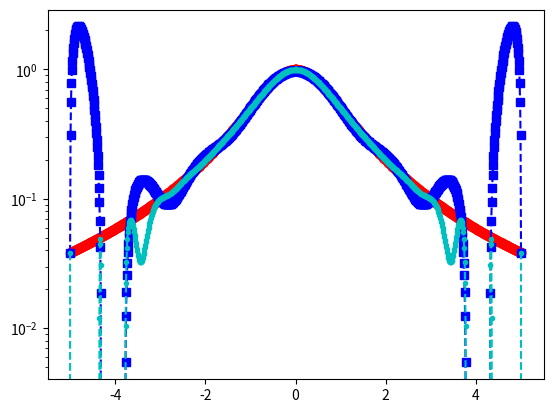
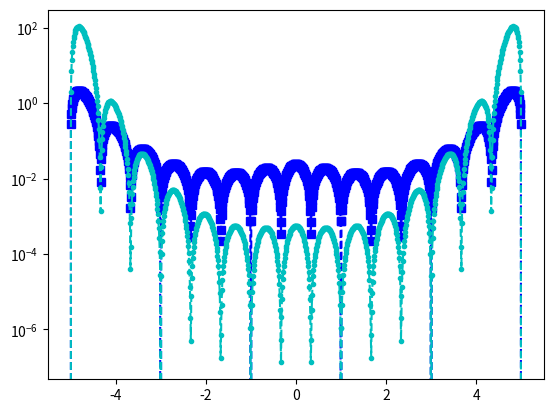

Recreate these plots in Python, in order.
import matplotlib.pyplot as plt
import numpy as np
import numpy.linalg as la
import math

def driver():


    f = lambda x: 1./(1.+x**2)
    fp = lambda x: -2*x/(1.+x**2)**2

    N = 15
    ''' interval'''
    a = -5
    b = 5
   
    ''' create equispaced interpolation nodes'''
    xint = np.linspace(a,b,N+1)
    
    ''' create interpolation data'''
    yint = np.zeros(N+1)
    ypint = np.zeros(N+1)
    for jj in range(N+1):
        yint[jj] = f(xint[jj])
        ypint[jj] = fp(xint[jj])
    
    ''' create points for evaluating the Lagrange interpolating polynomial'''
    Neval = 1000
    xeval = np.linspace(a,b,Neval+1)
    yevalL = np.zeros(Neval+1)
    yevalH = np.zeros(Neval+1)
    for kk in range(Neval+1):
      yevalL[kk] = eval_lagrange(xeval[kk],xint,yint,N)
      yevalH[kk] = eval_hermite(xeval[kk],xint,yint,ypint,N)

    ''' create vector with exact values'''
    fex = np.zeros(Neval+1)
    for kk in range(Neval+1):
        fex[kk] = f(xeval[kk])
    
    
    plt.figure()
    plt.plot(xeval,fex,'ro-')
    plt.plot(xeval,yevalL,'bs--',label='Lagrange') 
    plt.plot(xeval,yevalH,'c.--',label='Hermite')
    plt.semilogy()
    plt.show()
         
    errL = abs(yevalL-fex)
    errH = abs(yevalH-fex)
    plt.figure()
    plt.semilogy(xeval,errL,'bs--',label='Lagrange')
    plt.semilogy(xeval,errH,'c.--',label='Hermite')
    plt.show()            


def eval_hermite(xeval,xint,yint,ypint,N):

    ''' Evaluate all Lagrange polynomials'''

    lj = np.ones(N+1)
    for count in range(N+1):
       for jj in range(N+1):
           if (jj != count):
              lj[count] = lj[count]*(xeval - xint[jj])/(xint[count]-xint[jj])

    ''' Construct the l_j'(x_j)'''
    lpj = np.zeros(N+1)
#    lpj2 = np.ones(N+1)
    for count in range(N+1):
       for jj in range(N+1):
           if (jj != count):
#              lpj2[count] = lpj2[count]*(xint[count] - xint[jj])
              lpj[count] = lpj[count]+ 1./(xint[count] - xint[jj])
              

    yeval = 0.
    
    for jj in range(N+1):
       Qj = (1.-2.*(xeval-xint[jj])*lpj[jj])*lj[jj]**2
       Rj = (xeval-xint[jj])*lj[jj]**2
#       if (jj == 0):
#         print(Qj)
         
#         print(Rj)
#         print(Qj)
#         print(xeval)
 #        return
       yeval = yeval + yint[jj]*Qj+ypint[jj]*Rj
       
    return(yeval)
       


def eval_lagrange(xeval,xint,yint,N):

    lj = np.ones(N+1)
    
    for count in range(N+1):
       for jj in range(N+1):
           if (jj != count):
              lj[count] = lj[count]*(xeval - xint[jj])/(xint[count]-xint[jj])

    yeval = 0.
    
    for jj in range(N+1):
       yeval = yeval + yint[jj]*lj[jj]
  
    return(yeval)
  
    

       
driver()        
